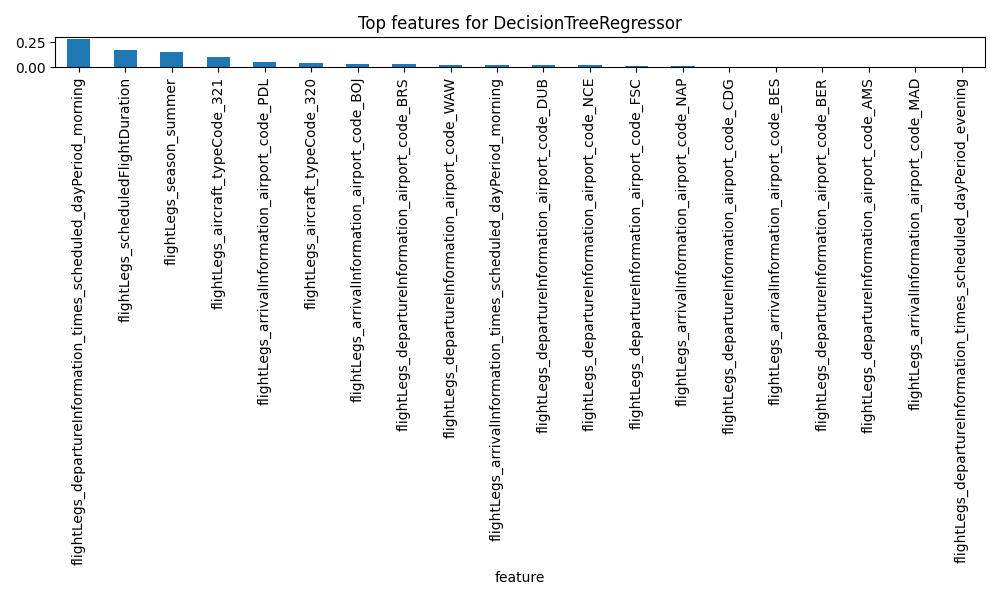

The data file committed next to this chart (first rows):
feature, importance
flightLegs_departureInformation_times_sc…, 0.285
flightLegs_scheduledFlightDuration, 0.1723
flightLegs_season_summer, 0.1521
flightLegs_aircraft_typeCode_321, 0.1035
flightLegs_arrivalInformation_airport_co…, 0.05162
flightLegs_aircraft_typeCode_320, 0.03913
flightLegs_arrivalInformation_airport_co…, 0.03449
flightLegs_departureInformation_airport_…, 0.02795
flightLegs_departureInformation_airport_…, 0.02627
flightLegs_arrivalInformation_times_sche…, 0.02625
flightLegs_departureInformation_airport_…, 0.02447
flightLegs_departureInformation_airport_…, 0.02059
flightLegs_departureInformation_airport_…, 0.0145
flightLegs_arrivalInformation_airport_co…, 0.007696
flightLegs_departureInformation_airport_…, 0.004712
flightLegs_arrivalInformation_airport_co…, 0.002726
flightLegs_departureInformation_airport_…, 0.002457
flightLegs_departureInformation_airport_…, 0.00245
flightLegs_arrivalInformation_airport_co…, 0.001805
flightLegs_departureInformation_times_sc…, 2.016720820437709e-05
flightLegs_departureInformation_airport_…, 0.0
flightLegs_departureInformation_airport_…, 0.0
flightLegs_departureInformation_airport_…, 0.0
flightLegs_departureInformation_airport_…, 0.0
flightLegs_departureInformation_airport_…, 0.0
flightLegs_departureInformation_airport_…, 0.0
flightLegs_departureInformation_airport_…, 0.0
flightLegs_departureInformation_airport_…, 0.0
flightLegs_departureInformation_airport_…, 0.0
flightLegs_departureInformation_airport_…, 0.0
flightLegs_departureInformation_airport_…, 0.0
flightLegs_departureInformation_airport_…, 0.0
flightLegs_departureInformation_airport_…, 0.0
flightLegs_departureInformation_airport_…, 0.0
flightLegs_departureInformation_airport_…, 0.0
flightLegs_departureInformation_airport_…, 0.0
flightLegs_departureInformation_airport_…, 0.0
flightLegs_departureInformation_airport_…, 0.0
flightLegs_departureInformation_airport_…, 0.0
flightLegs_departureInformation_airport_…, 0.0
flightLegs_arrivalInformation_airport_co…, 0.0
flightLegs_departureInformation_airport_…, 0.0
flightLegs_arrivalInformation_airport_co…, 0.0
flightLegs_departureInformation_airport_…, 0.0
flightLegs_departureInformation_airport_…, 0.0
flightLegs_departureInformation_airport_…, 0.0
flightLegs_departureInformation_airport_…, 0.0
flightLegs_departureInformation_airport_…, 0.0
flightLegs_departureInformation_airport_…, 0.0
flightLegs_arrivalInformation_airport_co…, 0.0
flightLegs_departureInformation_airport_…, 0.0
flightLegs_departureInformation_airport_…, 0.0
flightLegs_departureInformation_airport_…, 0.0
flightLegs_arrivalInformation_airport_co…, 0.0
flightLegs_arrivalInformation_airport_co…, 0.0
flightLegs_arrivalInformation_airport_co…, 0.0
flightLegs_arrivalInformation_airport_co…, 0.0
flightLegs_arrivalInformation_airport_co…, 0.0
flightLegs_arrivalInformation_airport_co…, 0.0
flightLegs_arrivalInformation_airport_co…, 0.0
... 270 more rows
